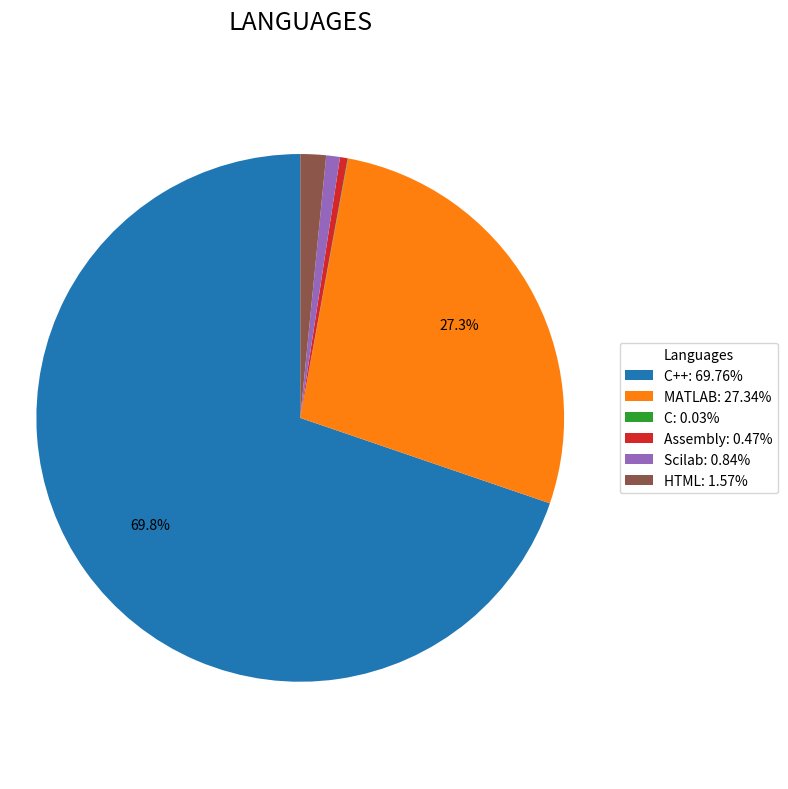

Generate this figure with matplotlib:
import matplotlib.pyplot as plt

languages = ["C++", "MATLAB", "C", "Assembly", "Scilab", "HTML"]
percentages = [69.76, 27.34, 0.03, 0.47, 0.84, 1.57]

fig, ax = plt.subplots(figsize=(8, 8))

def autopct_func(pct):
    return f"{pct:.1f}%" if pct >= 5 else ""

wedges, texts, autotexts = ax.pie(
    percentages,
    startangle=90,
    labels=None,
    autopct=autopct_func,
    pctdistance=0.7,
)

ax.set_title("LANGUAGES", fontsize=18, pad=20)
ax.axis("equal")

legend_labels = [f"{lang}: {pct}%" for lang, pct in zip(languages, percentages)]
ax.legend(
    wedges,
    legend_labels,
    title="Languages",
    loc="center left",
    bbox_to_anchor=(1.05, 0.5),
    borderaxespad=0.,
)

plt.tight_layout()
plt.savefig("languages_pie_fixed.png", dpi=300)
plt.show()
